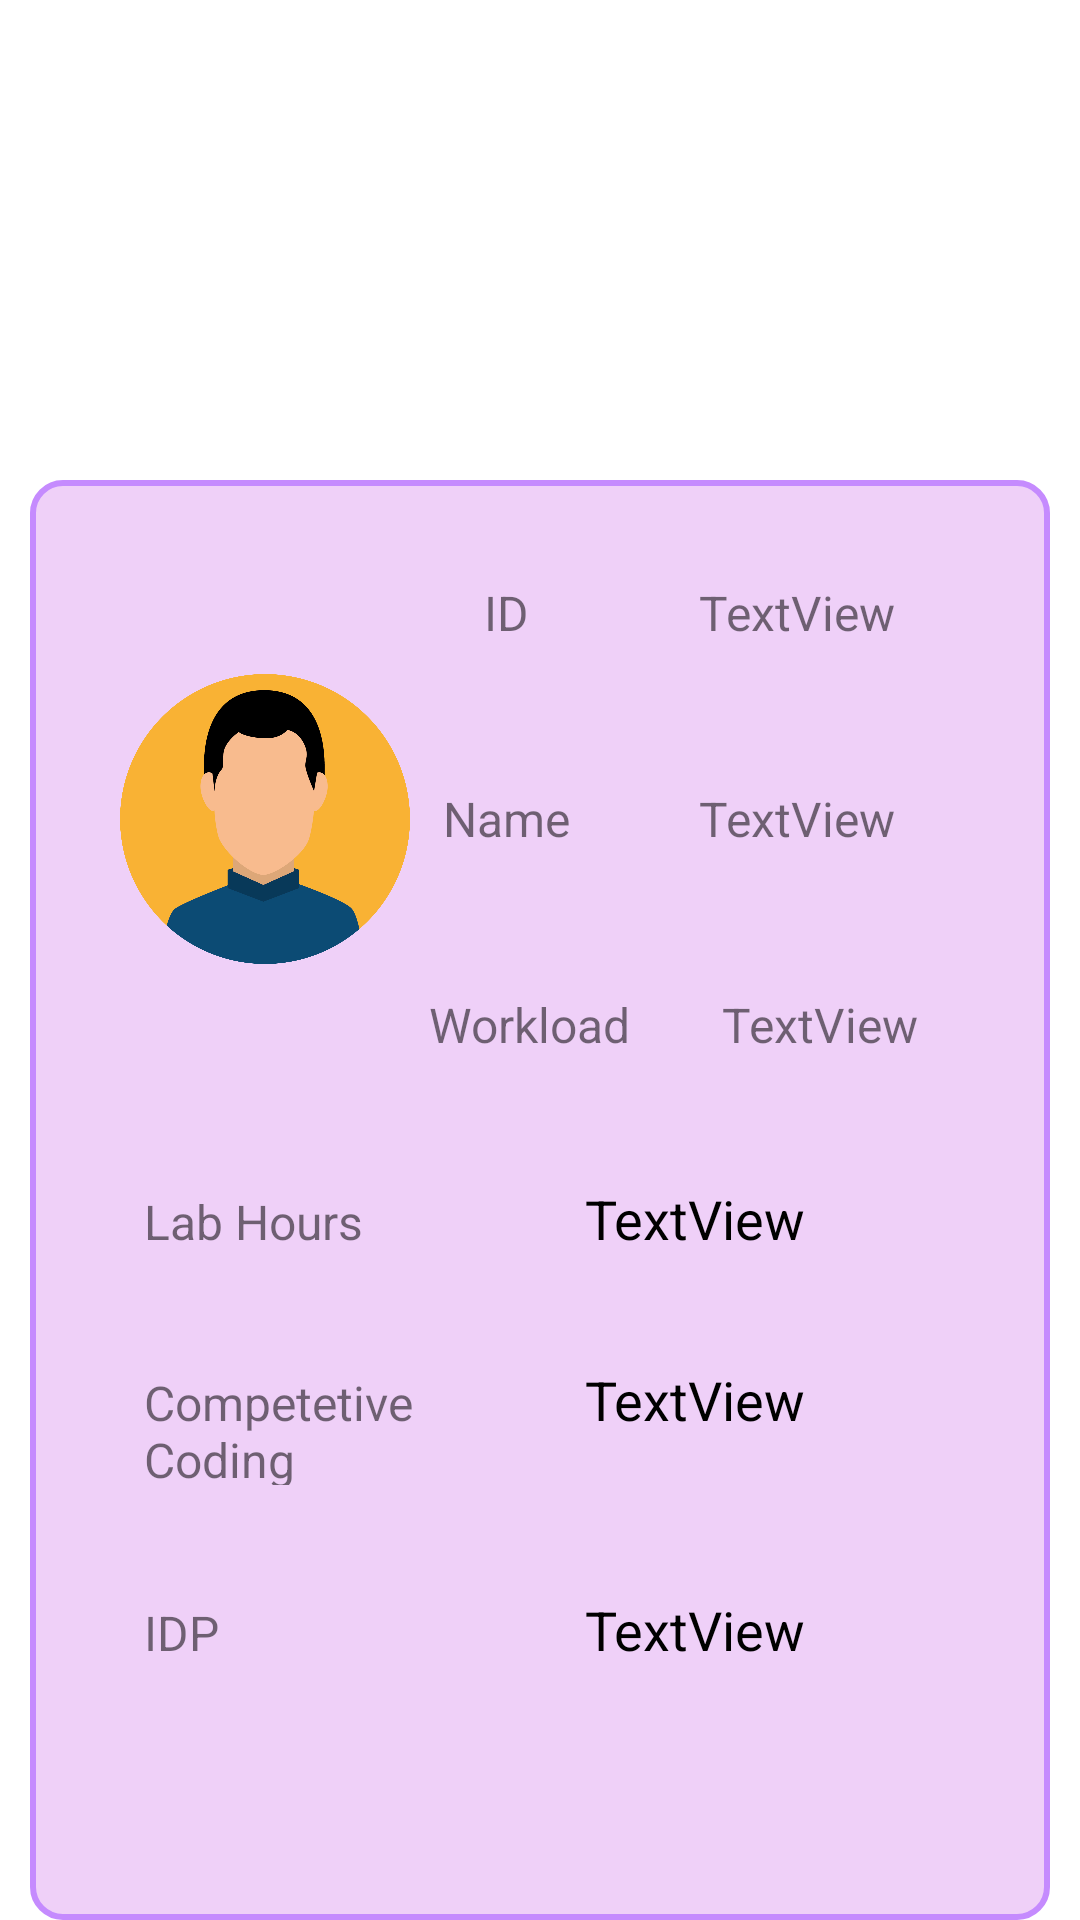

This screen was rendered from an Android layout file. Write that file and the resources it references.
<!-- AndroidManifest.xml: application theme Theme.TabTesting -->
<!-- res/layout/activity_faculty_profile.xml -->
<?xml version="1.0" encoding="utf-8"?>
<LinearLayout xmlns:android="http://schemas.android.com/apk/res/android"
    xmlns:app="http://schemas.android.com/apk/res-auto"
    xmlns:tools="http://schemas.android.com/tools"
    android:layout_width="match_parent"
    android:layout_height="match_parent"
    tools:context="com.cse.timetableapp.FacultyProfile"
    android:orientation="vertical"
    android:layout_gravity="center"


    >



    <ImageView
        android:paddingTop="20dp"
        android:layout_marginTop="20dp"
        android:paddingLeft="0dp"
        android:paddingRight="40dp"
        android:layout_width="fill_parent"
        android:layout_height="120dp"
        android:src="@drawable/vignanlogohighres"
        android:layout_marginBottom="20dp"
        />
    <LinearLayout
        android:background="@drawable/layout_bg"
        android:layout_width="match_parent"
        android:layout_height="wrap_content"
        android:layout_marginLeft="10dp"
        android:layout_marginRight="10dp"
        android:paddingTop="10dp"
        android:paddingBottom="40dp"
        android:paddingRight="10dp"
        android:orientation="vertical">

    <LinearLayout
        android:paddingLeft="10dp"
        android:layout_marginLeft="20dp"
        android:layout_marginRight="10dp"
        android:layout_width="match_parent"
        android:layout_height="wrap_content"
        android:orientation="horizontal">

    <ImageView
        android:id="@+id/imageView3"
        android:layout_width="0dp"
        android:layout_weight="1"
        android:layout_height="206dp"
        android:src="@drawable/profpic"
       />
        <LinearLayout
            android:layout_width="0dp"
            android:layout_weight="2"
            android:orientation="vertical"
            android:layout_height="206dp">
            <LinearLayout
                android:layout_width="match_parent"
                android:layout_height="0dp"
                android:layout_weight="1"
                android:orientation="horizontal">
                <TextView
                    android:layout_width="0dp"
                    android:layout_height="wrap_content"
                    android:gravity="center"
                    android:textSize="16dp"
                    android:layout_gravity="center"
                    android:layout_weight="0.5"
                    android:text="ID"
                    />

            <TextView
                    android:id="@+id/faculty_profile_id"
                    android:layout_width="0dp"
                    android:layout_height="wrap_content"
                    android:gravity="center"
                    android:layout_gravity="center"
                    android:textSize="16dp"
                    android:layout_weight="1"
                    android:text="TextView"
         />
            </LinearLayout>
            <LinearLayout
                android:layout_width="match_parent"
                android:layout_height="0dp"
                android:layout_weight="1"
                android:orientation="horizontal">
                <TextView
                    android:layout_width="0dp"
                    android:layout_height="wrap_content"
                    android:gravity="center"
                    android:textSize="16dp"
                    android:layout_gravity="center"
                    android:layout_weight="0.5"
                    android:text="Name"
                    />

                <TextView
                    android:id="@+id/faculty_profile_name"
                    android:layout_width="0dp"
                    android:layout_height="wrap_content"
                    android:gravity="center"
                    android:layout_gravity="center"
                    android:textSize="16dp"
                    android:layout_weight="1"
                    android:text="TextView"/></LinearLayout>
            <LinearLayout
                android:layout_width="match_parent"
                android:layout_height="0dp"
                android:layout_weight="1"
                android:orientation="horizontal">
                <TextView
                    android:layout_width="0dp"
                    android:layout_height="wrap_content"
                    android:gravity="center"
                    android:textSize="16dp"
                    android:layout_gravity="center"
                    android:layout_weight="0.7"
                    android:text="Workload"
                    />
                <TextView
                    android:id="@+id/faculty_profile_workload"
                    android:layout_width="0dp"
                    android:layout_height="wrap_content"
                    android:gravity="center"
                    android:layout_gravity="center"
                    android:textSize="16dp"
                    android:layout_weight="1"
                    android:text="TextView" />
            </LinearLayout>
        </LinearLayout>
    </LinearLayout>

    <LinearLayout
        android:layout_marginLeft="20dp"
        android:layout_width="match_parent"
        android:layout_height="wrap_content"
        android:padding="18dp"
        android:orientation="horizontal">
    <TextView
        android:id="@+id/textView6"
        android:layout_width="0dp"
        android:layout_weight="1"
        android:textSize="16dp"
        android:layout_height="wrap_content"
        android:text="Lab Hours"
        tools:layout_editor_absoluteX="81dp"
        tools:layout_editor_absoluteY="308dp" />

    <TextView
        android:id="@+id/faculty_profile_labs"
        android:layout_width="0dp"
        android:layout_weight="1"
        android:layout_height="wrap_content"
        android:textSize="18dp"
        android:textColor="@color/black"
        android:text="TextView"
        android:paddingLeft="10dp"
        tools:layout_editor_absoluteX="256dp"
        tools:layout_editor_absoluteY="308dp" />
    </LinearLayout>
    <LinearLayout
        android:layout_marginLeft="20dp"

        android:layout_width="match_parent"
        android:layout_height="wrap_content"
        android:padding="18dp"
        android:orientation="horizontal">
    <TextView
        android:id="@+id/textView8"
        android:layout_width="0dp"
        android:layout_weight="1"
        android:textSize="16dp"
        android:layout_height="wrap_content"
        android:text="Competetive Coding"
        tools:layout_editor_absoluteX="76dp"
        tools:layout_editor_absoluteY="376dp" />

    <TextView
        android:id="@+id/faculty_profile_coding"
        android:layout_width="0dp"
        android:layout_weight="1"
        android:layout_height="wrap_content"
        android:textSize="18dp"
        android:textColor="@color/black"
        android:text="TextView"
        android:paddingLeft="10dp"
        tools:layout_editor_absoluteX="257dp"
        tools:layout_editor_absoluteY="383dp" />
    </LinearLayout>
    <LinearLayout
        android:layout_marginLeft="20dp"

        android:layout_width="match_parent"
        android:layout_height="wrap_content"
        android:padding="18dp"
        android:orientation="horizontal">
    <TextView
        android:id="@+id/textView10"
        android:layout_width="0dp"
        android:layout_weight="1"
        android:textSize="16dp"
        android:layout_height="wrap_content"
        android:text="IDP"
        tools:layout_editor_absoluteX="76dp"
        tools:layout_editor_absoluteY="457dp" />

    <TextView
        android:id="@+id/faculty_profile_idp"
        android:layout_width="0dp"
        android:layout_weight="1"
        android:layout_height="wrap_content"
        android:textSize="18dp"
        android:textColor="@color/black"
        android:text="TextView"
        android:paddingLeft="10dp"
        tools:layout_editor_absoluteX="254dp"
        tools:layout_editor_absoluteY="475dp" />
    </LinearLayout>
    <LinearLayout
        android:layout_marginLeft="20dp"

        android:layout_width="match_parent"
        android:layout_height="wrap_content"
        android:padding="18dp"
        android:orientation="horizontal">
    <TextView
        android:id="@+id/textView12"
        android:layout_width="0dp"
        android:layout_weight="1"
        android:textSize="16dp"
        android:layout_height="wrap_content"
        android:text="Theory"
        tools:layout_editor_absoluteX="71dp"
        tools:layout_editor_absoluteY="503dp" />

    <TextView
        android:id="@+id/faculty_profile_theory"
        android:layout_width="0dp"
        android:layout_weight="1"
        android:layout_height="wrap_content"
        android:textSize="18dp"
        android:textColor="@color/black"
        android:text="TextView"
        android:paddingLeft="10dp"
        tools:layout_editor_absoluteX="254dp"
        tools:layout_editor_absoluteY="540dp" /></LinearLayout>
    </LinearLayout>

    <TextView android:layout_height="0dp"
        android:layout_width="fill_parent"
        android:layout_weight="1" />
    <TextView
        android:layout_width="match_parent"
        android:layout_height="wrap_content"

        android:layout_gravity="center"
        android:textSize="12dp"
        android:gravity="center"
        android:fontFamily="casual"
        android:textColor="@color/black"
        android:layout_marginBottom="30dp"
        android:text="\u00A9 2022 Dept. of CSE     |     All Rights Reserved"/>

</LinearLayout>
<!-- resources referenced by this layout -->
<resources>
  <color name="black">#FF000000</color>
  <!-- drawable layout_bg (drawable) -->
  <?xml version="1.0" encoding="UTF-8"?>
  <shape xmlns:android="http://schemas.android.com/apk/res/android">
      <solid android:color="#EFD0F8"/>
      <stroke android:width="2dp" android:color="#C58BFE" />
      <corners android:radius="10dp"/>
      <padding android:left="0dp" android:top="0dp" android:right="0dp" android:bottom="0dp" />
  </shape>
  <!-- drawable profpic: png bitmap (drawable-v24, 193501 bytes) -->
  <style name="Theme.TabTesting" parent="Theme.MaterialComponents.Light.NoActionBar">
          
          <item name="colorPrimary">@color/purple_500</item>
          <item name="colorPrimaryVariant">@color/purple_700</item>
          <item name="colorOnPrimary">@color/white</item>
          
          <item name="colorSecondary">@color/teal_200</item>
          <item name="colorSecondaryVariant">@color/teal_700</item>
          <item name="colorOnSecondary">@color/black</item>
          
          
          <item name="android:forceDarkAllowed" tools:targetApi="q"> false </item>
          <item name="fontFamily">@font/fredoka</item>
          <item name="android:statusBarColor">#E3D7FD</item>
      </style>
  <color name="purple_500">#FF6200EE</color>
  <color name="purple_700">#FF3700B3</color>
  <color name="white">#FFFFFFFF</color>
  <color name="teal_200">#FF3700B3</color>
  <color name="teal_700">#FF018786</color>
</resources>
